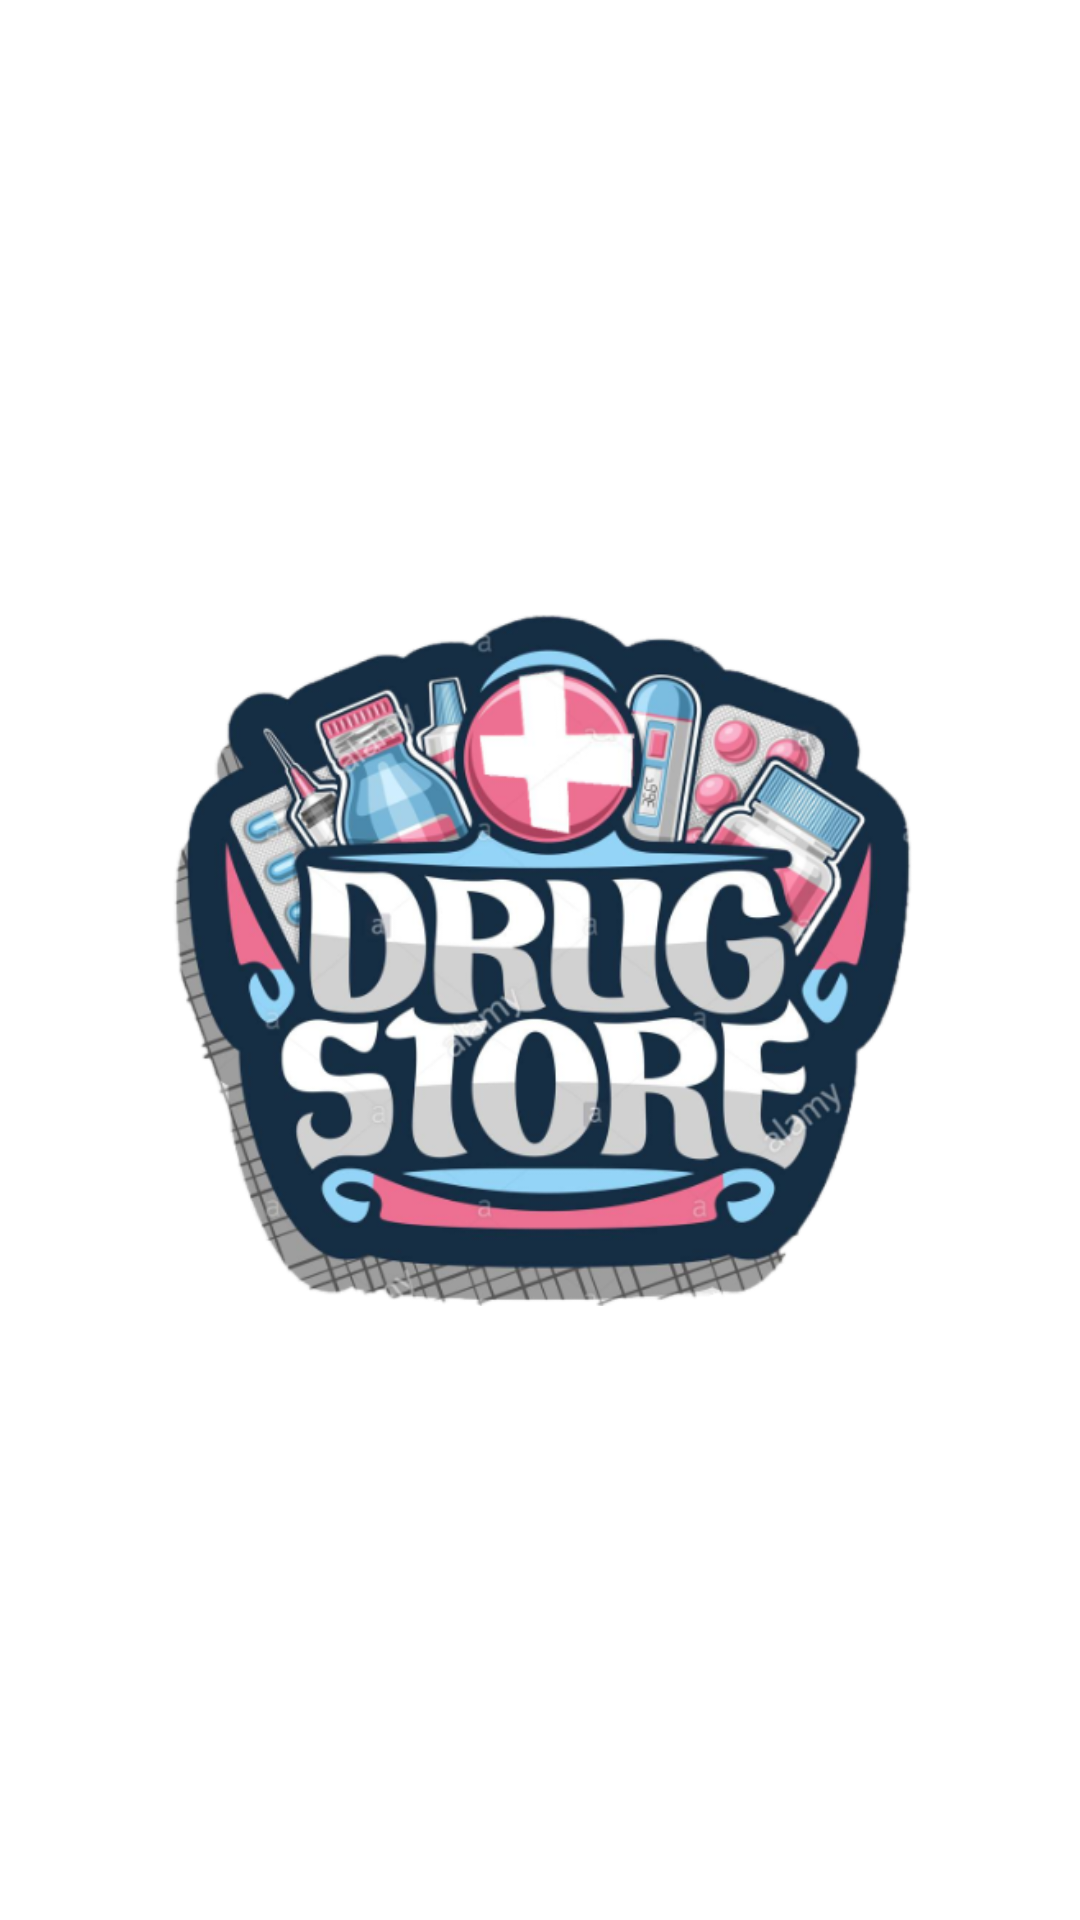

This screen was rendered from an Android layout file. Write that file and the resources it references.
<!-- AndroidManifest.xml: application theme Theme.MedApp -->
<!-- res/layout/activity_splash_screen.xml -->
<?xml version="1.0" encoding="utf-8"?>
<androidx.constraintlayout.widget.ConstraintLayout xmlns:android="http://schemas.android.com/apk/res/android"
    xmlns:app="http://schemas.android.com/apk/res-auto"
    xmlns:tools="http://schemas.android.com/tools"
    android:layout_width="match_parent"
    android:layout_height="match_parent"
    tools:context=".SplashScreenActivity">

    <ImageView
        android:id="@+id/logo_image"
        android:layout_width="250dp"
        android:layout_height="250dp"
        android:src="@drawable/logo"
        app:layout_constraintTop_toTopOf="parent"
        app:layout_constraintBottom_toBottomOf="parent"
        app:layout_constraintLeft_toLeftOf="parent"
        app:layout_constraintRight_toRightOf="parent"></ImageView>

    <ProgressBar
        android:layout_width="wrap_content"
        android:layout_height="wrap_content"
        app:layout_constraintTop_toBottomOf="@id/logo_image"
        app:layout_constraintLeft_toLeftOf="parent"
        android:indeterminate="true"
        app:layout_constraintRight_toRightOf="parent"></ProgressBar>

</androidx.constraintlayout.widget.ConstraintLayout>
<!-- resources referenced by this layout -->
<resources>
  <!-- drawable logo: png bitmap (drawable, 245740 bytes) -->
  <style name="Theme.MedApp" parent="Theme.MaterialComponents.DayNight.DarkActionBar">
          
          <item name="colorPrimary">@color/purple_500</item>
          <item name="colorPrimaryVariant">@color/purple_700</item>
          <item name="colorOnPrimary">@color/white</item>
          
          <item name="colorSecondary">@color/teal_200</item>
          <item name="colorSecondaryVariant">@color/teal_700</item>
          <item name="colorOnSecondary">@color/black</item>
          
          <item name="android:statusBarColor" tools:targetApi="l">?attr/colorPrimaryVariant</item>
          
      </style>
  <!-- not gathered from this repository: default colours our renderer supplied (Android Studio template values) -->
  <color name="purple_500">#FF6200EE</color>
  <color name="purple_700">#FF3700B3</color>
  <color name="teal_200">#FF03DAC5</color>
  <color name="teal_700">#FF018786</color>
  <color name="black">#FF000000</color>
  <color name="white">#FFFFFFFF</color>
</resources>
